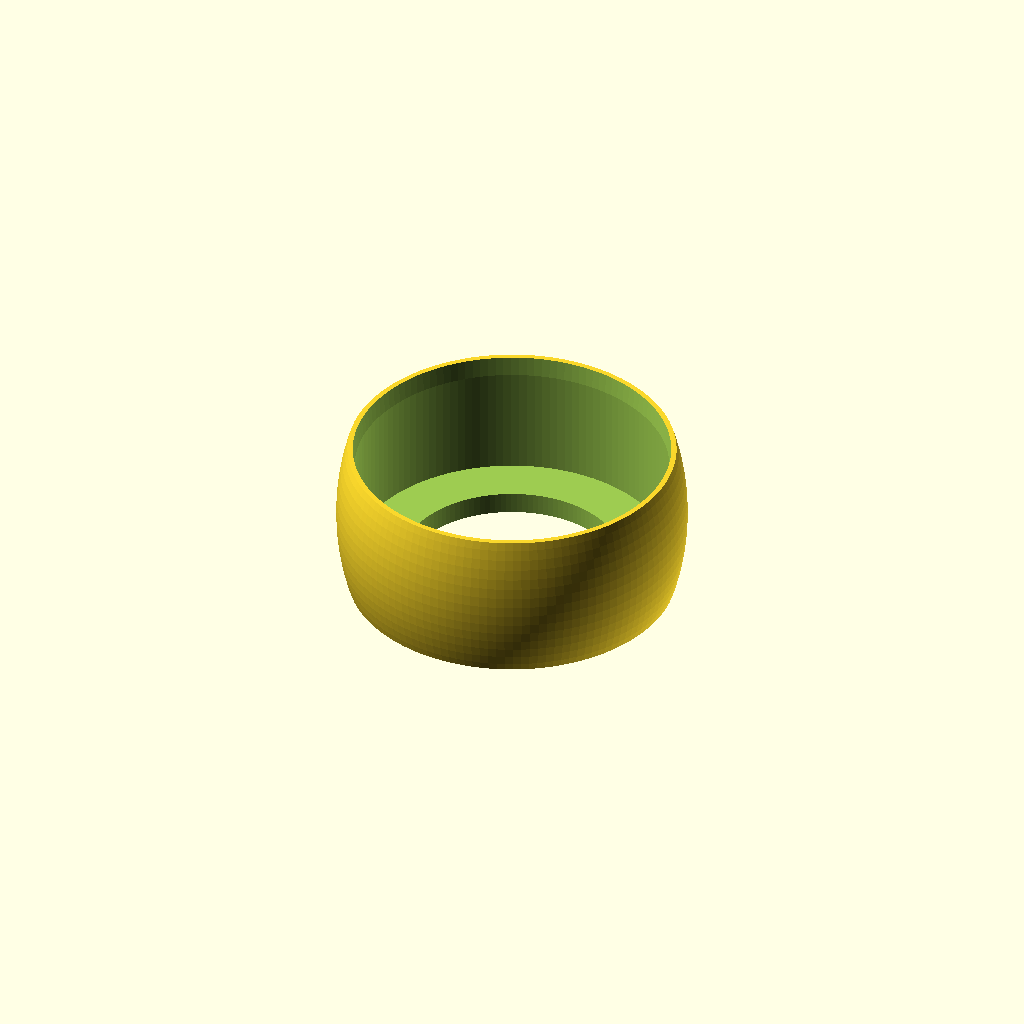
Cell 1: the model at its default parameters.
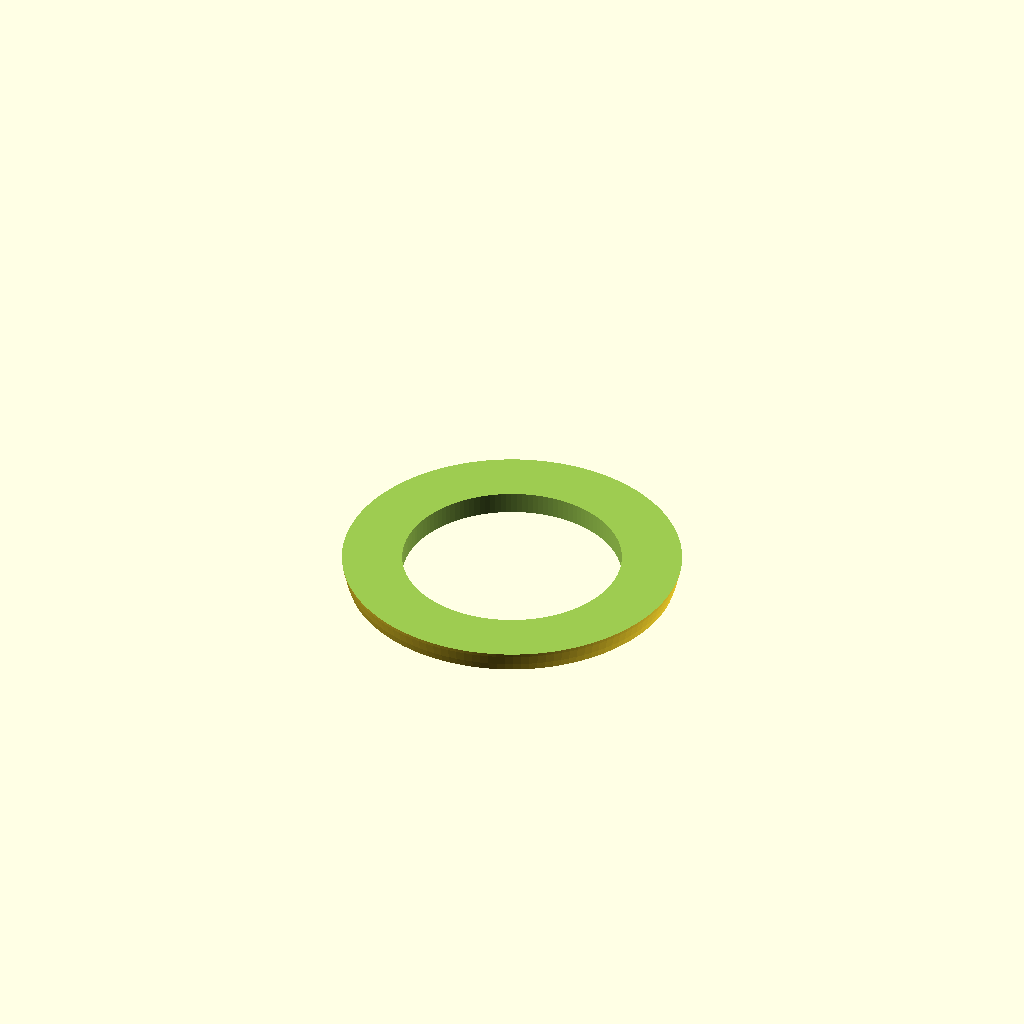
Cell 2 — bearing_diameter set to 29, the other parameters unchanged.
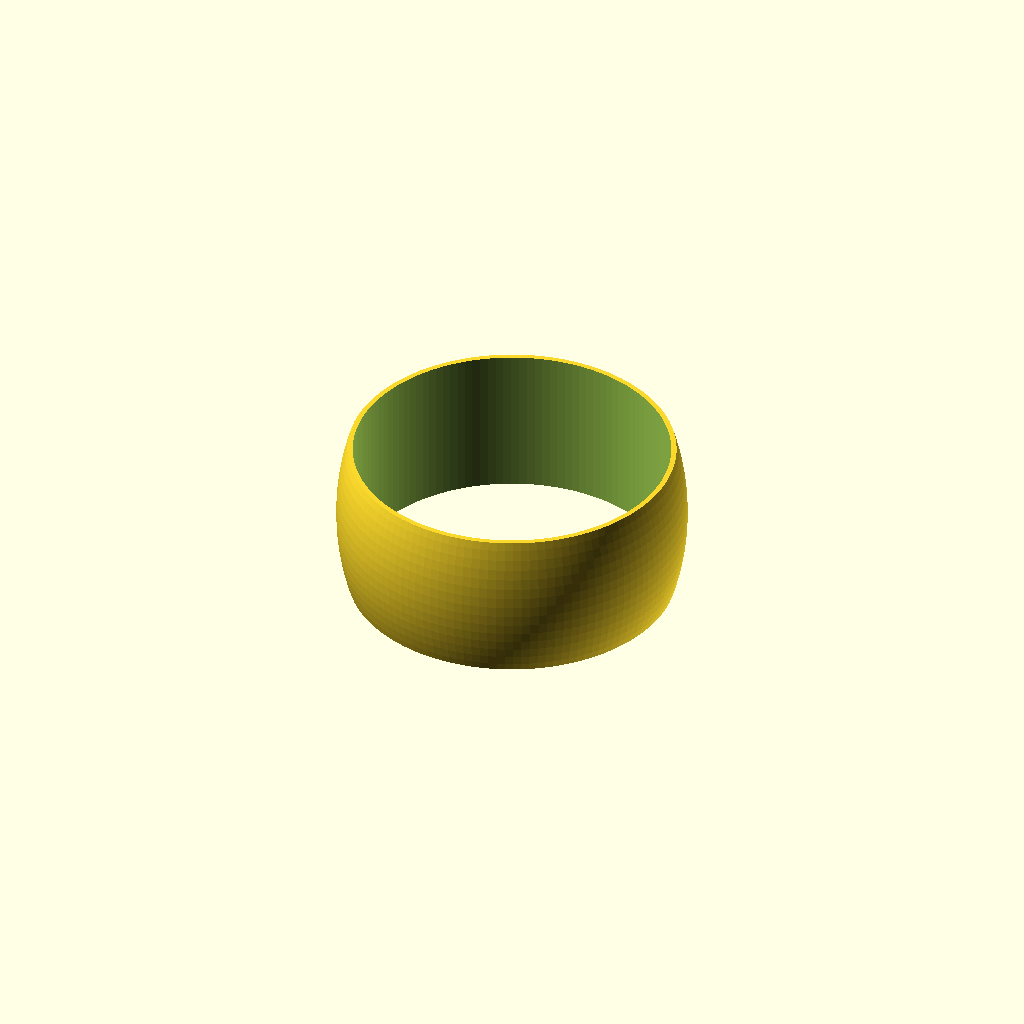
Cell 3: the same model with bearing_height = 10.
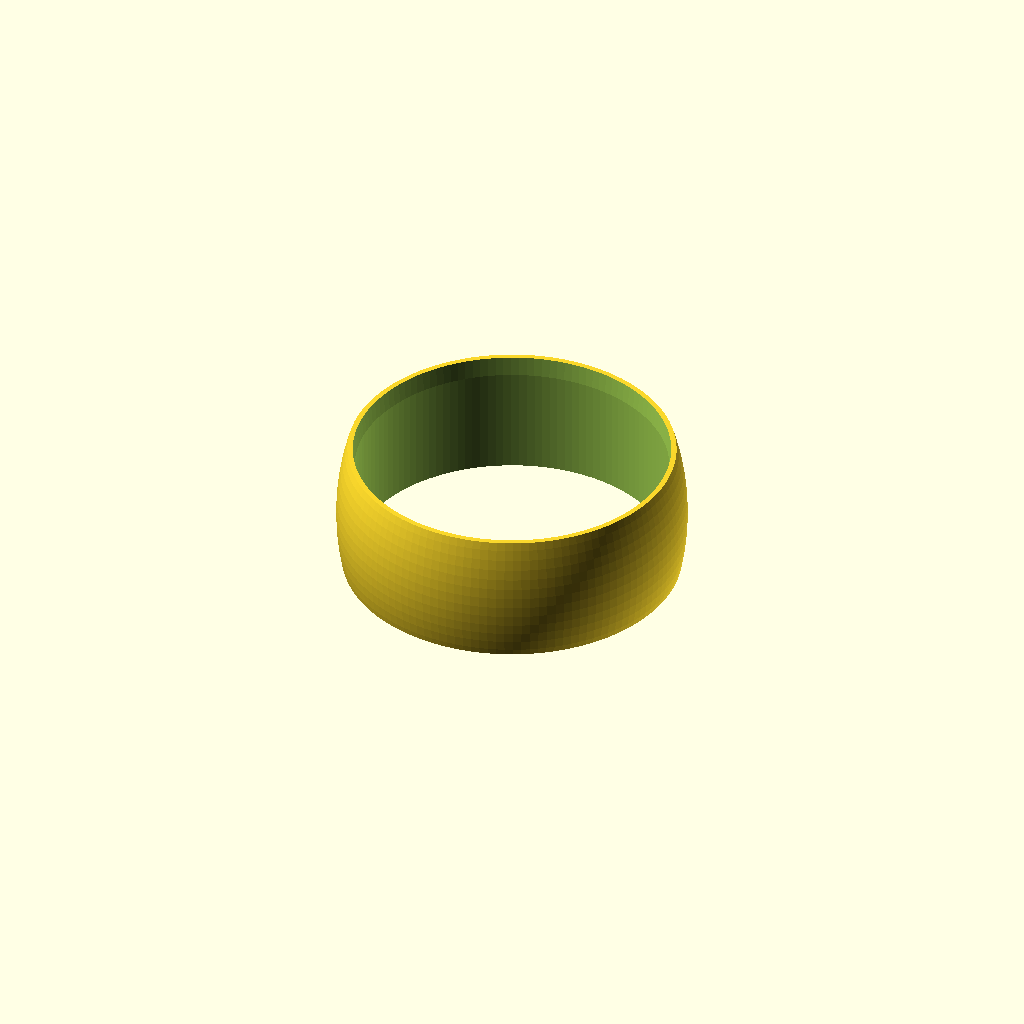
Cell 4: the same model with bearing_holder_diameter = 20.
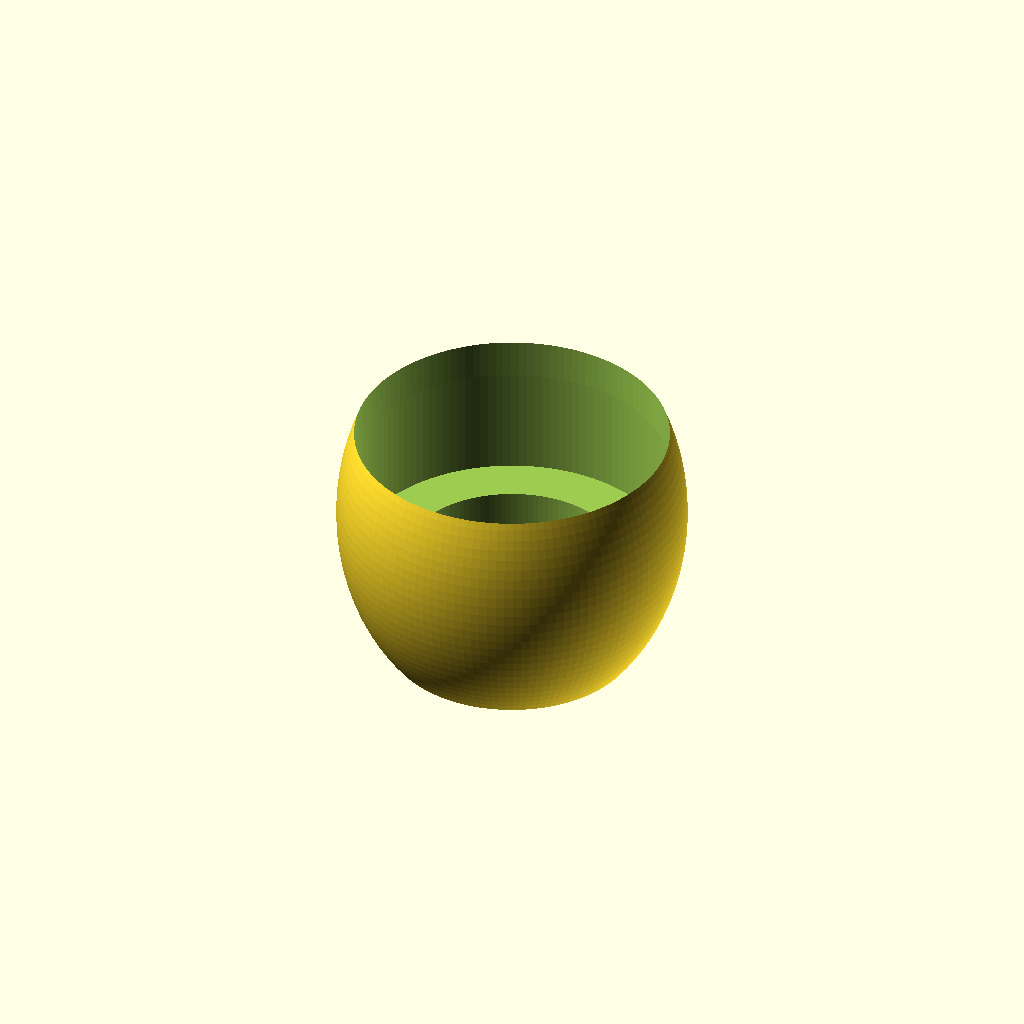
Cell 5: pulley_height = 14 (everything else at default).
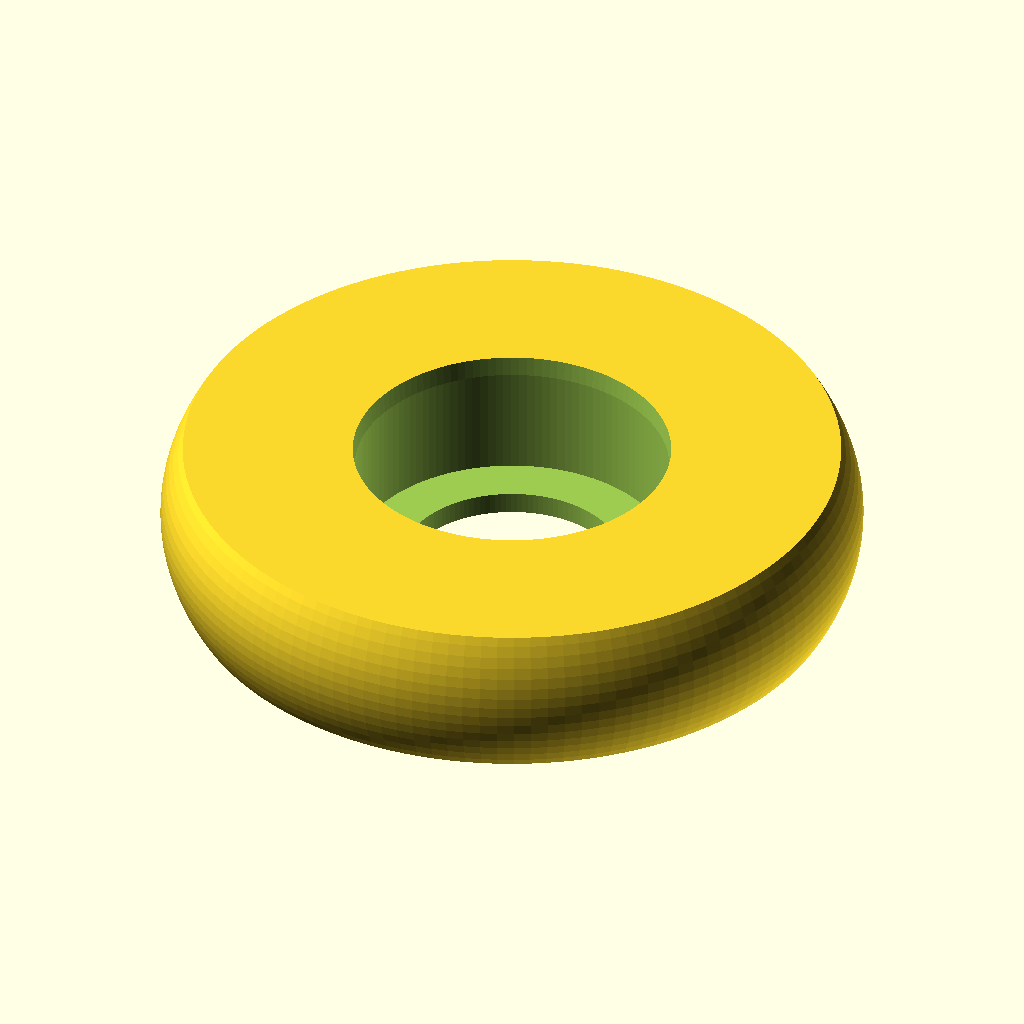
Cell 6: pulley_diameter = 32 (everything else at default).
One fixed orthographic camera (rotation 55°, 0°, 25°; colour scheme Cornfield) for every cell.
Source of the model, inputs/thingiverse/files/thing-805106/crowned-pulley.scad:
/* [Hidden] */
$fn = 128;


/* [Ball Bearing] */
//better add 0.5 mm to make it fit easily
bearing_diameter = 14.5;
bearing_height = 5;
bearing_holder_diameter = 10;

/* [Pulley] */
pulley_height = 7;
pulley_diameter = 16;
// "roundness" of the pulley
pulley_crown_radius = 10;


difference() {
    intersection() {
        cylinder(r = pulley_diameter/2, h = pulley_height, center=true);
        s = (pulley_diameter/2)/pulley_crown_radius;
        scale([s,s,1.0]) sphere(pulley_crown_radius);
    }
    
    // ball bearing
    translate([0,0,0.05]) {
        cylinder(h=bearing_height+0.1, r=bearing_diameter/2, center=true);
    }
    
    hole_thickness = (pulley_height-bearing_height)/2+0.04;
    
    // upper hole
    translate([0,0,bearing_height/2]) {
        cylinder(h=hole_thickness, r1=bearing_diameter/2-0.1, r2=bearing_diameter/2);
    }
    
    // lower hole
    translate([0,0,-pulley_height/2-0.02]) {
        cylinder(h=hole_thickness, r=bearing_holder_diameter/2);
    }
}
Customizer parameters (derived from the source; name, type, default, range or options):
bearing_diameter: number, default 14.5
bearing_height: number, default 5
bearing_holder_diameter: number, default 10
pulley_height: number, default 7
pulley_diameter: number, default 16
pulley_crown_radius: number, default 10
